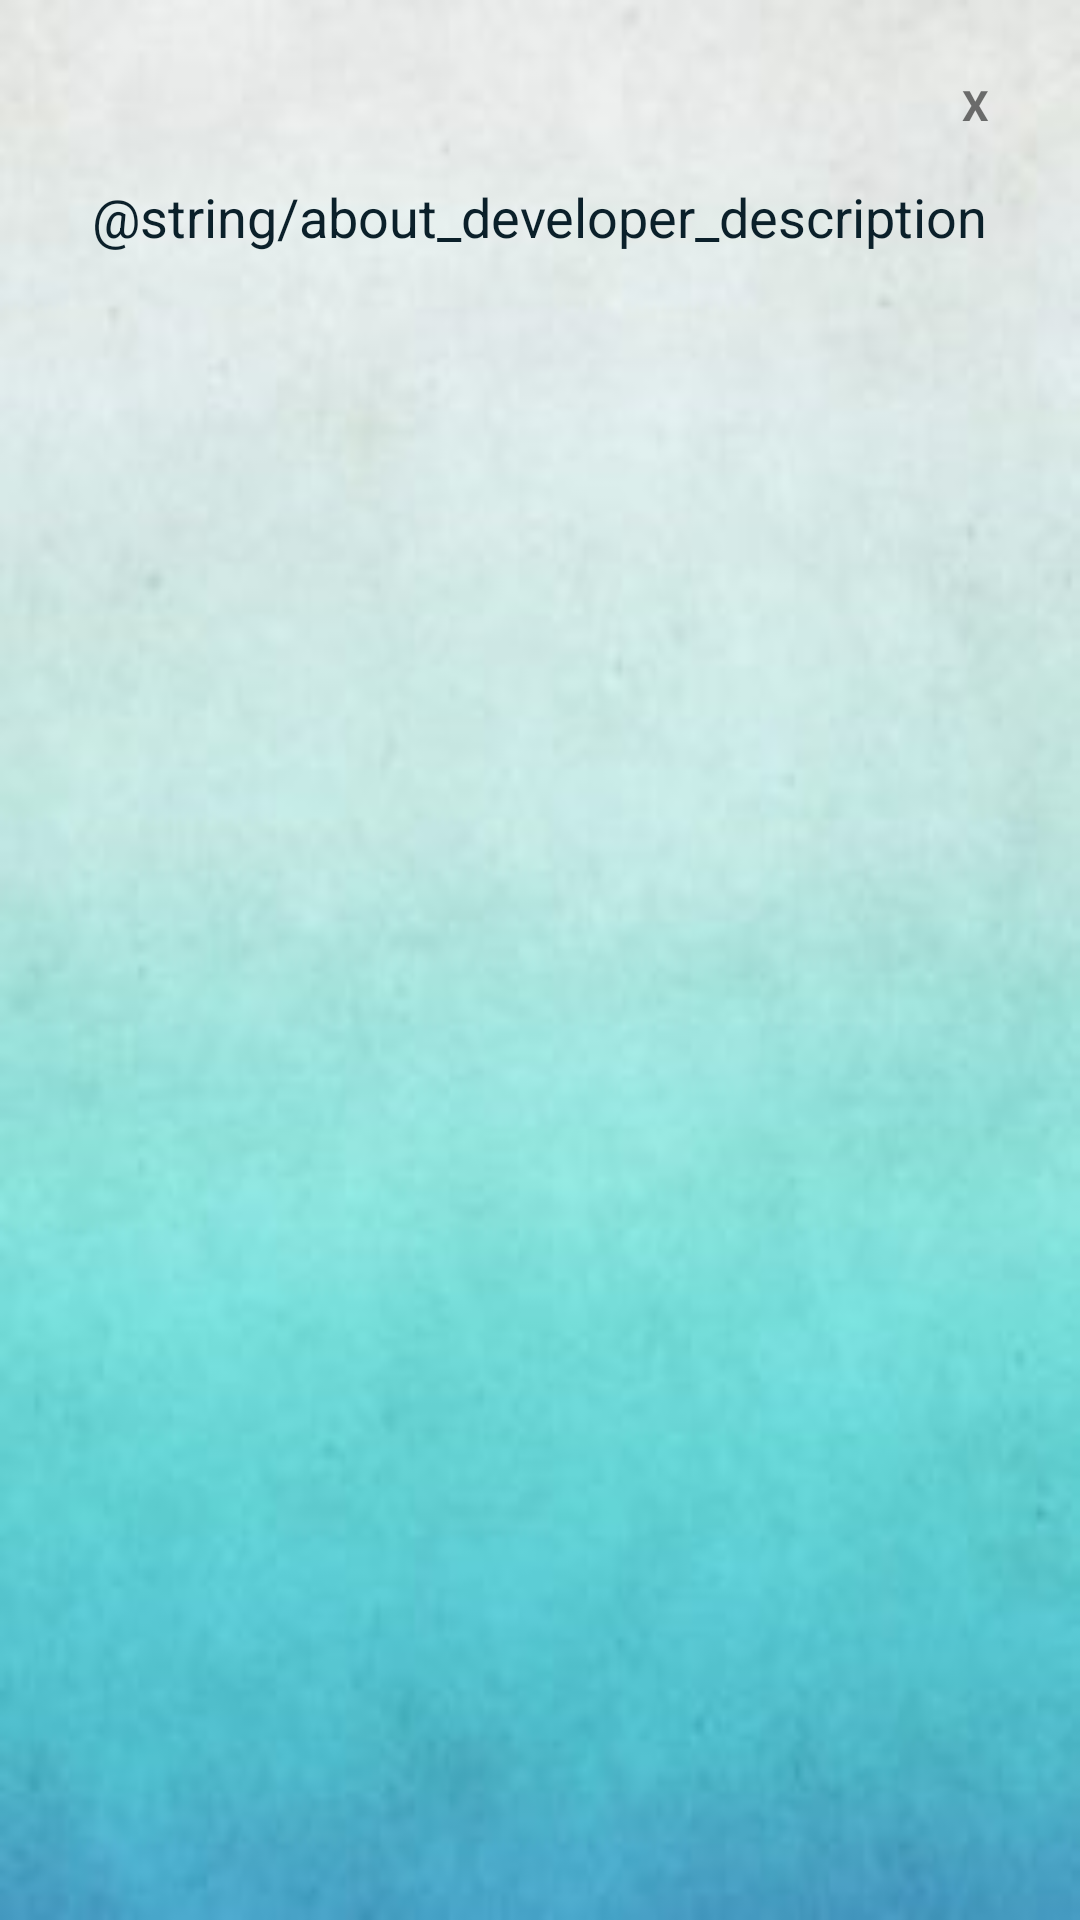

Here is an Android app screen rendered from its layout file. Give the layout XML and the strings, colors and styles it references.
<!-- AndroidManifest.xml: application theme AppTheme -->
<!-- res/layout/about_developer_dialog.xml -->
<?xml version="1.0" encoding="utf-8"?>
<LinearLayout xmlns:android="http://schemas.android.com/apk/res/android"
    android:orientation="vertical"
    android:layout_width="wrap_content"
    android:layout_height="wrap_content"
    android:id="@+id/dialogDeveloper"
    android:background="@drawable/previewbackgroundone"
    android:layout_gravity="center"
    android:scaleType ="centerCrop"
    android:layout_margin="5dp"
    >
    <LinearLayout
        android:layout_width="match_parent"
        android:layout_height="wrap_content"
        android:orientation="vertical"
        android:padding="20dp"
        android:gravity="center">
        <TextView
            android:layout_width="30dp"
            android:layout_height="30dp"
            android:id="@+id/btnclose"
            android:text="X"
            android:textStyle="bold"
            android:gravity="center"
            android:background="@drawable/button_stroke_black95_press_white"
            android:layout_gravity="end"/>

        <TextView
            android:layout_width="wrap_content"
            android:layout_height="0dp"
            android:id="@+id/textdescription"
            android:text="@string/about_developer_description"
            android:layout_weight="1"
            android:textColor="@color/colorText"
            android:textSize="18sp"
            android:layout_marginTop="10dp"/>

    </LinearLayout>

</LinearLayout>
<!-- resources referenced by this layout -->
<resources>
  <color name="colorText">#0b202a</color>
  <!-- drawable previewbackgroundone: jpg bitmap (drawable, 7407 bytes) -->
  <style name="AppTheme" parent="Theme.MaterialComponents.Light.DarkActionBar">&gt;
          
          <item name="colorPrimary">@color/colorPrimary</item>
          <item name="colorPrimaryDark">@color/colorPrimaryDark</item>
          <item name="colorAccent">@color/colorAccent</item>
      </style>
  <color name="colorPrimary">#008577</color>
  <color name="colorPrimaryDark">#00574B</color>
  <color name="colorAccent">#D81B60</color>
</resources>
